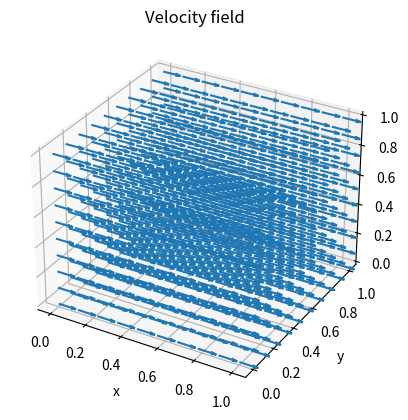
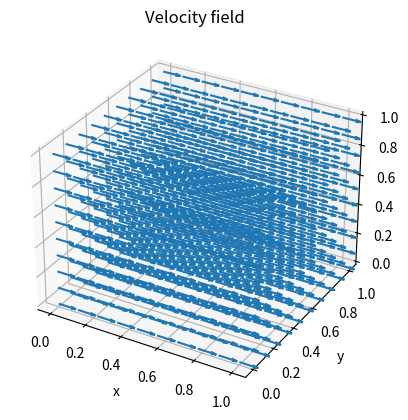
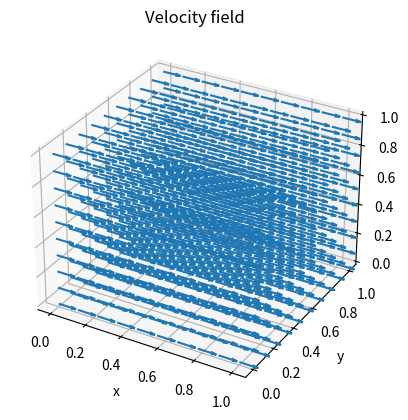
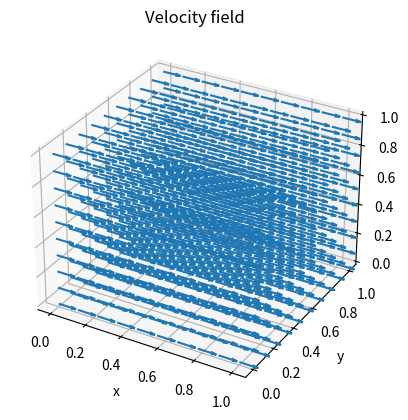
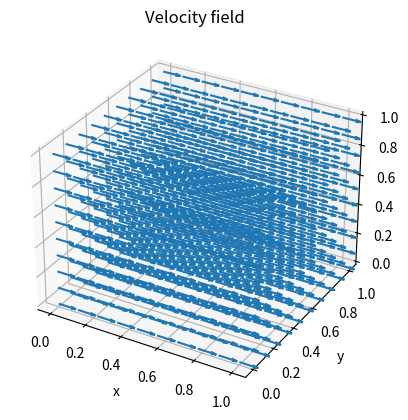
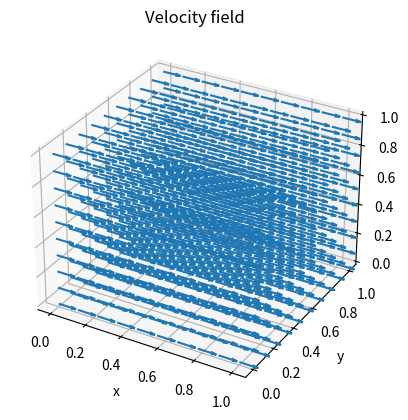
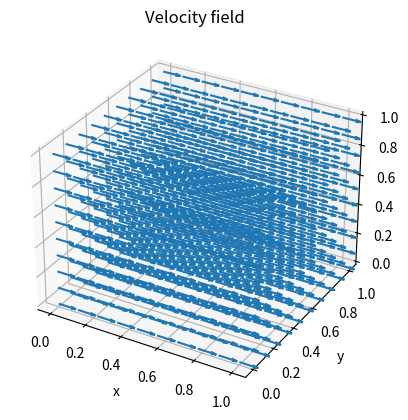
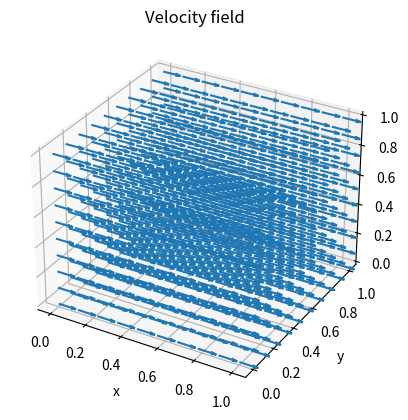
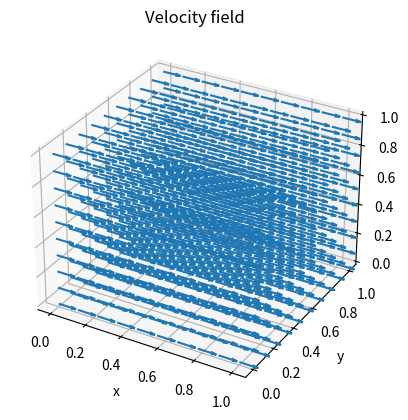
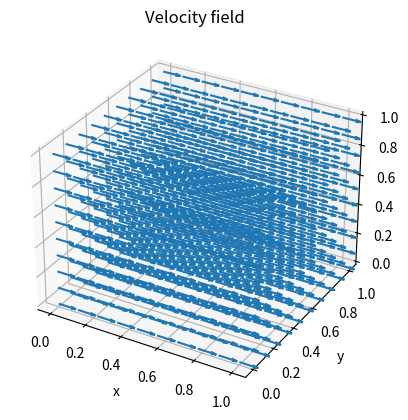

These figures' Python source, in order:
import numpy as np
import matplotlib.pyplot as plt


def navier_stokes_solver(u, v, w, p, rho, nu, dx, dy, dz, dt, nt):
    """
    Solve the Navier-Stokes equations in 3D using the finite difference method.

    Parameters
    ----------
    u, v, w : numpy arrays
        Initial velocity field in the x, y, and z directions, respectively.
    p : numpy array
        Initial pressure field.
    rho : float
        Density of the fluid.
    nu : float
        Kinematic viscosity of the fluid.
    dx, dy, dz : floats
        Spacing between grid points in the x, y, and z directions, respectively.
    dt : float
        Time step size.
    nt : int
        Number of time steps to take.

    Returns
    -------
    u, v, w : numpy arrays
        Velocity field at the final time step in the
    x, y, and z directions, respectively.
    p : numpy array
    Pressure field at the final time step.
    """
    # Compute the number of grid points in each direction
    nx, ny, nz = u.shape

    # Set the initial values for the pressure correction and the residual
    p_corr = np.zeros_like(p)
    res = np.zeros_like(p)

    # # Set the boundary conditions for the velocity field
    # u[:, :, 0] = 0
    # u[:, :, -1] = 0
    # u[:, 0, :] = 0
    # u[:, -1, :] = 0
    # u[0, :, :] = 0
    # u[-1, :, :] = 0
    # v[:, :, 0] = 0
    # v[:, :, -1] = 0
    # v[:, 0, :] = 0
    # v[:, -1, :] = 0
    # v[0, :, :] = 0
    # v[-1, :, :] = 0
    # w[:, :, 0] = 0
    # w[:, :, -1] = 0
    # w[:, 0, :] = 0
    # w[:, -1, :] = 0
    # w[0, :, :] = 0
    # w[-1, :, :] = 0
    #
    # # Set the boundary conditions for the pressure field
    # p[:, :, 0] = 0
    # p[:, :, -1] = 0
    # p[:, 0, :] = 0
    # p[:, -1, :] = 0
    # p[0, :, :] = 0
    # p[-1, :, :] = 0

    for n in range(nt):
        # Update the velocity field using the Euler method
        u_star = u + dt * (
            -u * np.gradient(u, dx, axis=0)
            - v * np.gradient(u, dy, axis=1)
            - w * np.gradient(u, dz, axis=2)
            + (1 / rho) * np.gradient(p, dx, axis=0)
            - nu
            * (
                np.gradient(u, dx, axis=0, edge_order=2)
                + np.gradient(u, dy, axis=1, edge_order=2)
                + np.gradient(u, dz, axis=2, edge_order=2)
            )
        )
        v_star = v + dt * (
            -u * np.gradient(v, dx, axis=0)
            - v * np.gradient(v, dy, axis=1)
            - w * np.gradient(v, dz, axis=2)
            + (1 / rho) * np.gradient(p, dy, axis=1)
            - nu
            * (
                np.gradient(v, dx, axis=0, edge_order=2)
                + np.gradient(v, dy, axis=1, edge_order=2)
                + np.gradient(v, dz, axis=2, edge_order=2)
            )
        )
        w_star = w + dt * (
            -u * np.gradient(w, dx, axis=0)
            - v * np.gradient(w, dy, axis=1)
            - w * np.gradient(w, dz, axis=2)
            + (1 / rho) * np.gradient(p, dz, axis=2)
            - nu
            * (
                np.gradient(w, dx, axis=0, edge_order=2)
                + np.gradient(w, dy, axis=1, edge_order=2)
                + np.gradient(w, dz, axis=2, edge_order=2)
            )
        )

        # Compute the residual
        res = (rho / dt) * (
            np.gradient(u_star, dx, axis=0)
            + np.gradient(v_star, dy, axis=1)
            + np.gradient(w_star, dz, axis=2)
        )

        # Update the pressure correction using the SIMPLE algorithm
        p_corr = (
            p_corr
            + (rho / dt)
            * (
                np.gradient(p_corr, dx, axis=0)
                + np.gradient(p_corr, dy, axis=1)
                + np.gradient(p_corr, dz, axis=2)
            )
            - res
        )

        # Update the velocity field using the pressure correction
        u = u_star - (dt / rho) * np.gradient(p_corr, dx, axis=0)
        v = v_star - (dt / rho) * np.gradient(p_corr, dy, axis=1)
        w = w_star - (dt / rho) * np.gradient(p_corr, dz, axis=2)

        # Update the pressure field using the pressure correction
        p = p + p_corr

        # Create the x, y, and z grids
        x = np.linspace(0, Lx, nx)
        y = np.linspace(0, Ly, ny)
        z = np.linspace(0, Lz, nz)

        # Plot the velocity field in 3D
        fig = plt.figure()
        ax = fig.add_subplot(111, projection="3d")
        X, Y, Z = np.meshgrid(x, y, z, indexing="ij")
        ax.quiver(X, Y, Z, u, v, w, length=0.1, normalize=True)
        ax.set_xlabel("x")
        ax.set_ylabel("y")
        ax.set_zlabel("z")
        plt.title("Velocity field")

        plt.show()

    return u, v, w, p


# Set the size of the domain
Lx = 1.0
Ly = 1.0
Lz = 1.0

# Set the number of grid points in each direction
nx = 10
ny = 10
nz = 10

# Set the grid spacing in each direction
dx = Lx / (nx - 1)
dy = Ly / (ny - 1)
dz = Lz / (nz - 1)

# Set the time step size
dt = 0.001

# Set the number of time steps to take
nt = 10

# Set the fluid properties
rho = 1.0
nu = 0.1

# Set the initial velocity field
u = np.ones((nx, ny, nz)) * 0.01
v = np.zeros((nx, ny, nz))
w = np.zeros((nx, ny, nz))

# Set the initial pressure field
p = np.ones((nx, ny, nz)) * 0.00001

# Solve the Navier-Stokes equations
u, v, w, p = navier_stokes_solver(u, v, w, p, rho, nu, dx, dy, dz, dt, nt)

# Print the final velocity and pressure fields
print("Final velocity field:")
print("u =", u)
print("v =", v)
print("w =", w)
print("Final pressure field:")
print("p =", p)

